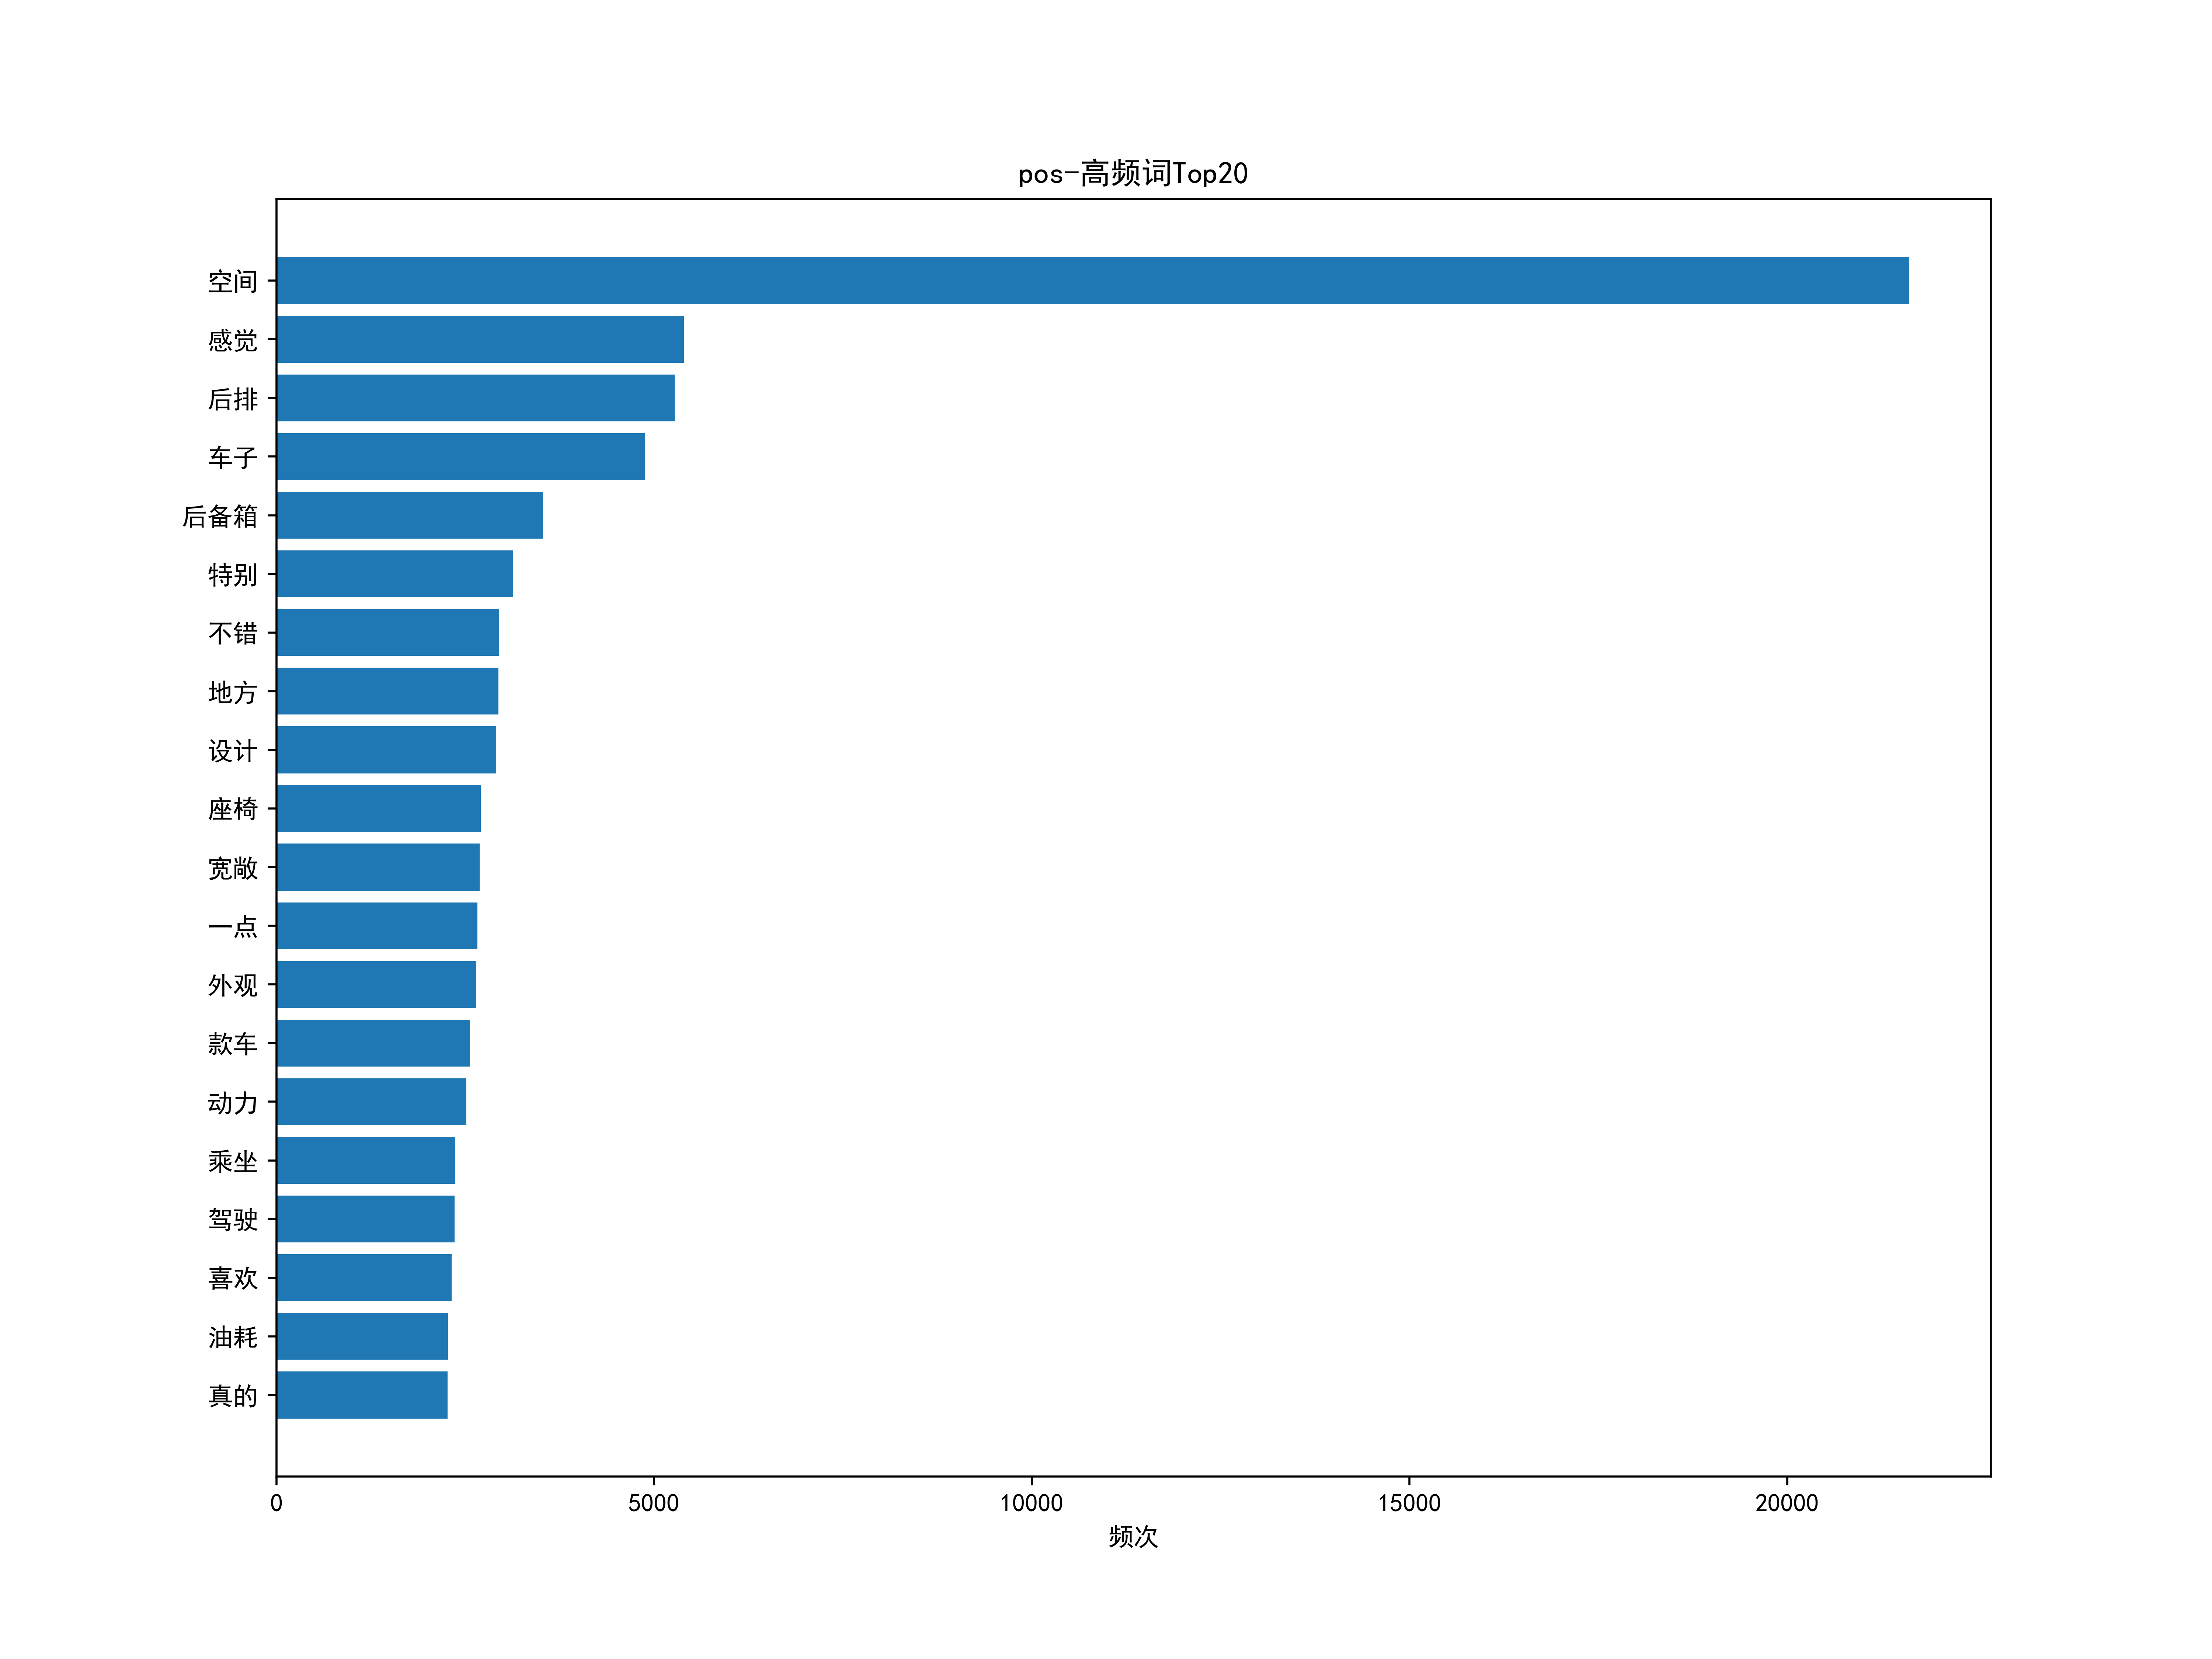

The data file committed next to this chart (first rows):
word, counts
空间, 21615
感觉, 5395
后排, 5269
车子, 4879
后备箱, 3528
特别, 3135
不错, 2946
地方, 2940
设计, 2907
座椅, 2702
宽敞, 2691
一点, 2658
外观, 2643
款车, 2558
动力, 2516
乘坐, 2366
驾驶, 2358
喜欢, 2317
油耗, 2270
真的, 2266
